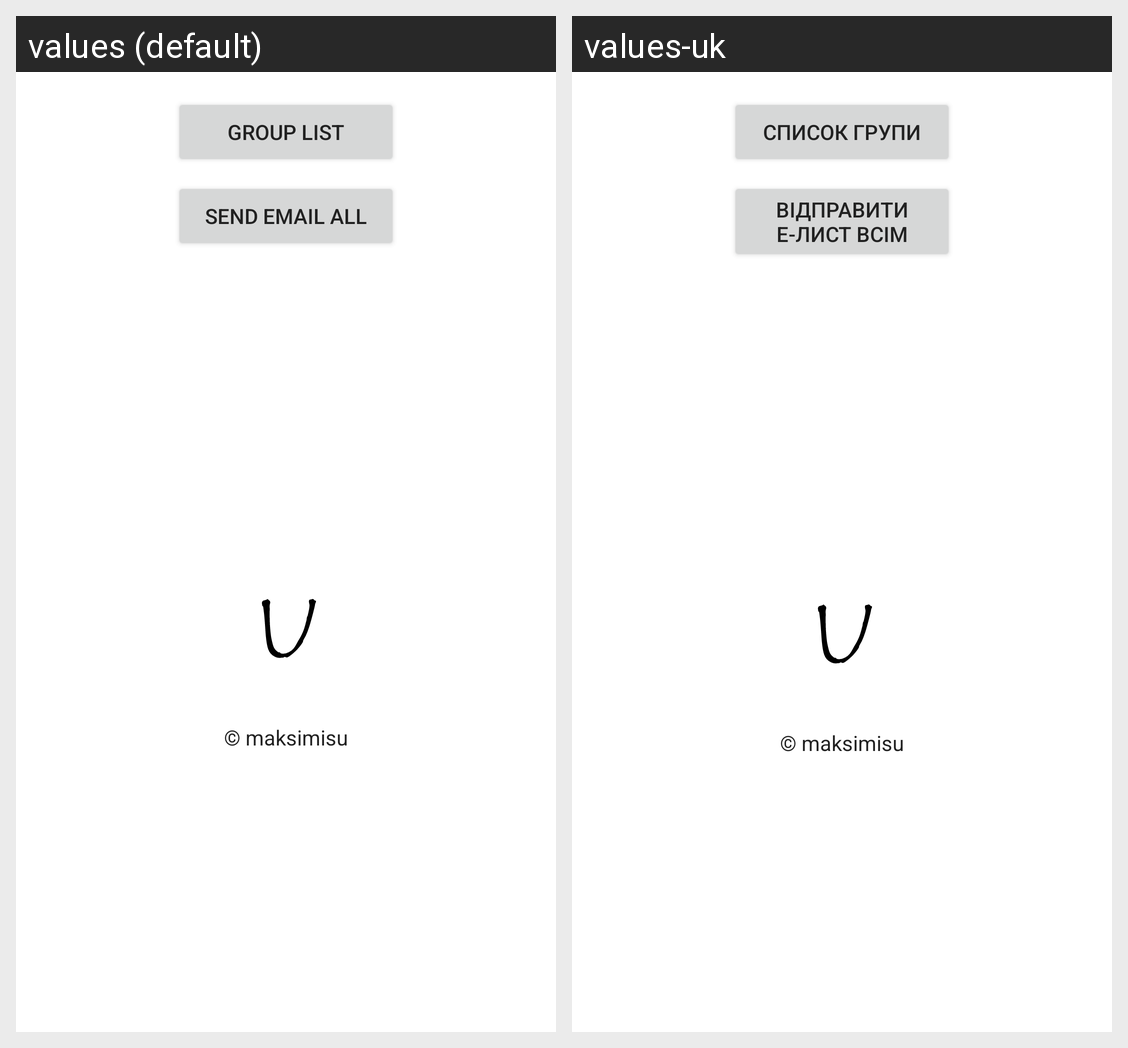

Here is an Android app screen in its default locale and in the app's own translations. Write out the translated-string differences for the strings that appear on this screen.
Android screen res/layout/activity_main.xml rendered under 2 locales, left to right: values (default), values-uk. Device: Nexus 5 (rendered at 1080×1920; each locale shown at half size, 540×960, under a caption strip naming it); theme Theme.UniGroup.
Strings drawn on this screen, with the default value and each locale's value (text and hints the layout hard-codes, and strings that could not be matched under every locale, appear in the picture but are not listed):

btn_group_list
  values: Group list
  values-uk: Список групи

btn_send_all
  values: Send email all
  values-uk: Відправити е-лист всім

tv_copyrights
  values: © maksimisu
  values-uk: © maksimisu
